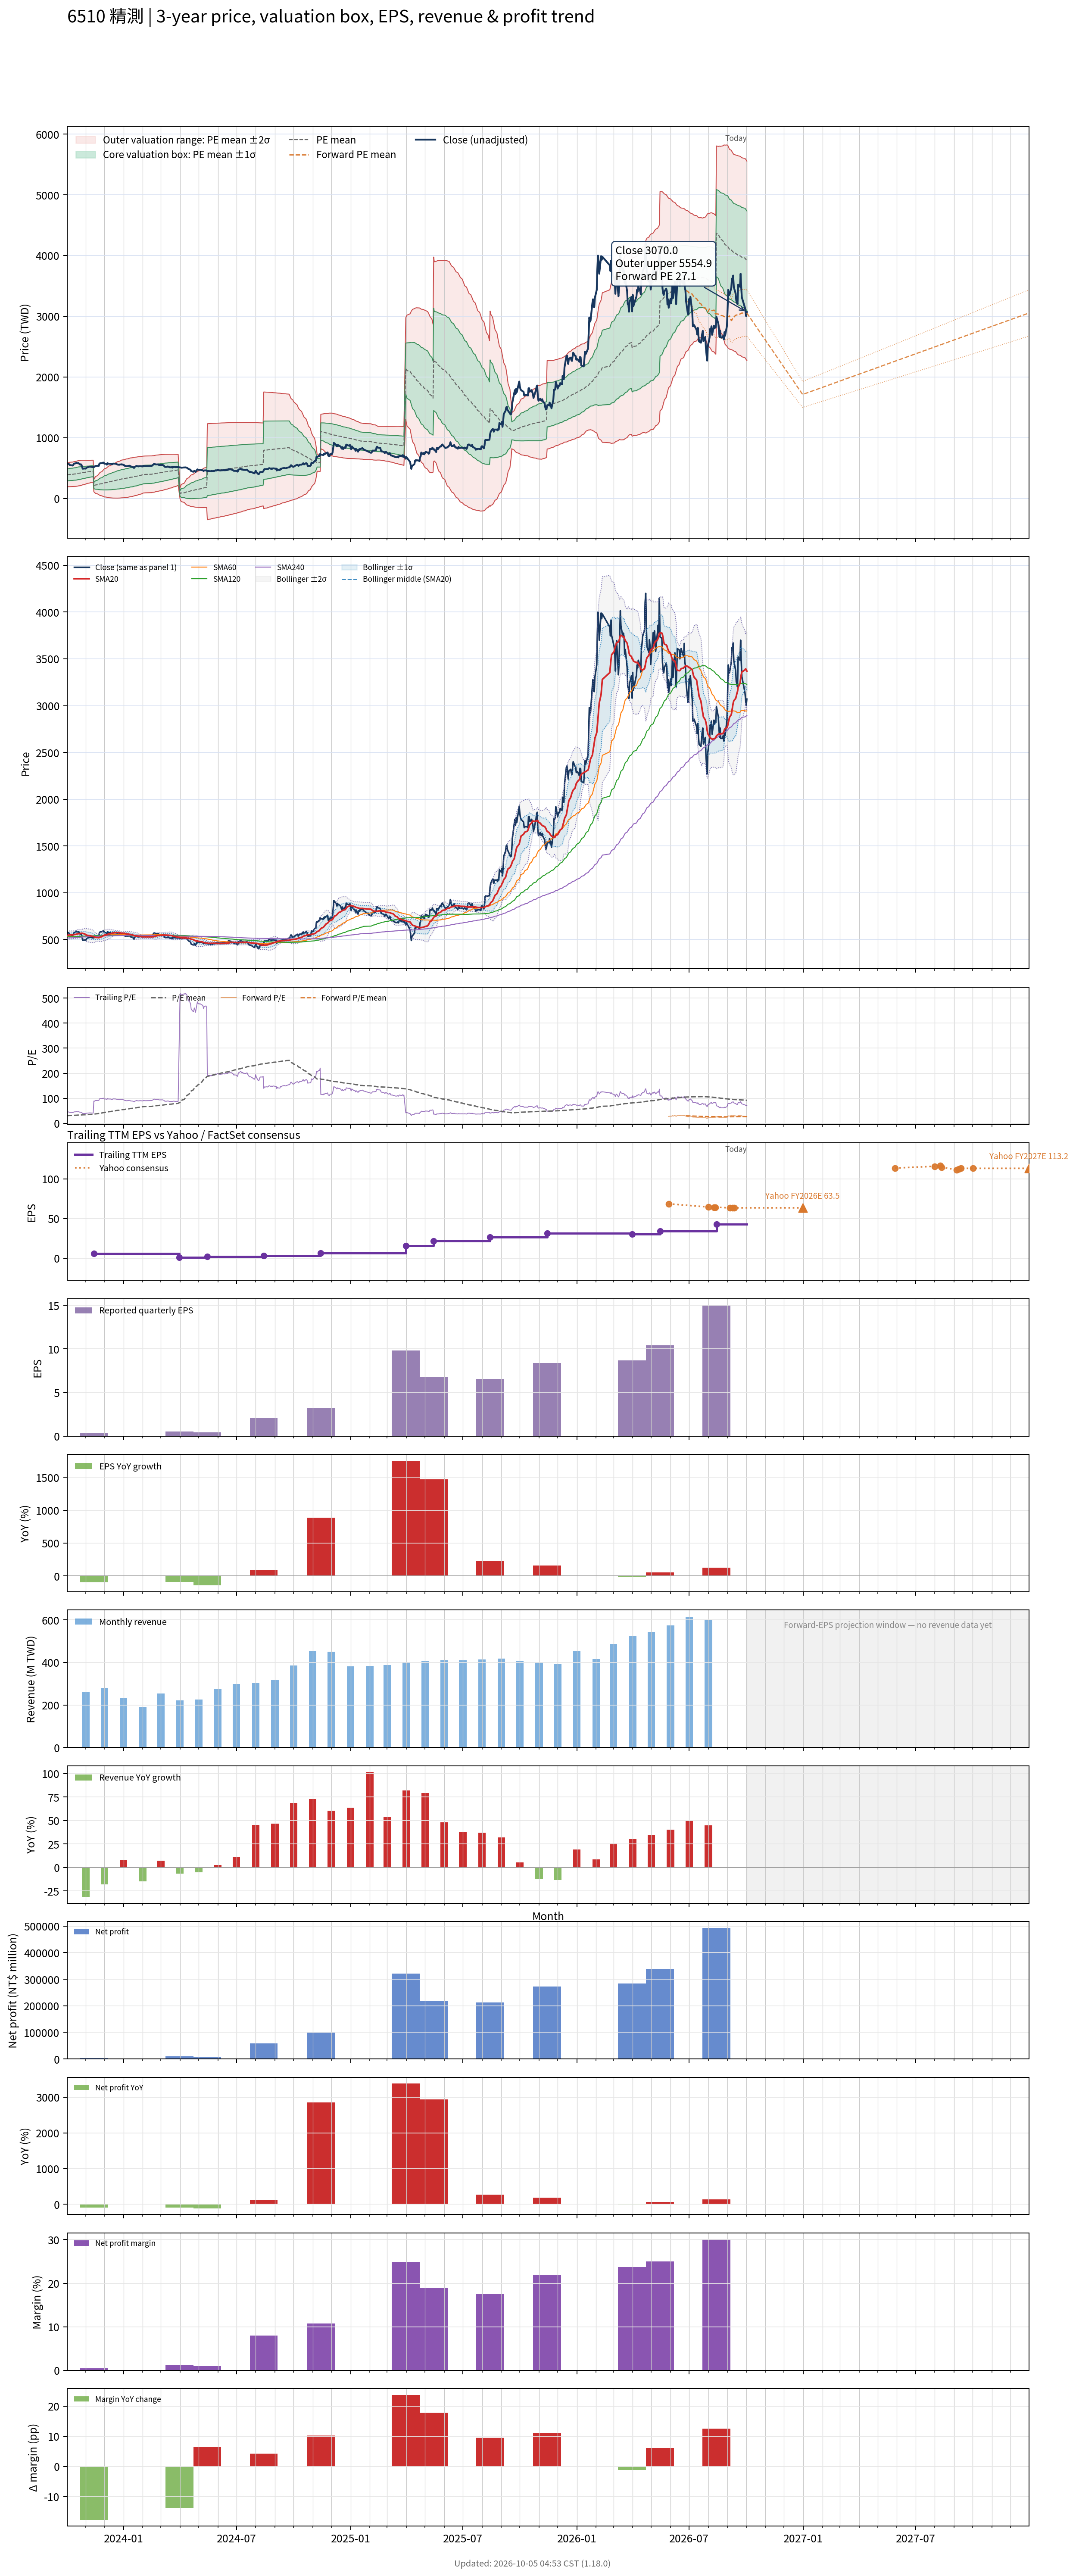

The table this chart was drawn from, first rows:
# chart-version: skill-stock-dynamic-val…
date, close, available_date, period_end, eps, ttm_eps, pe, pe_mean, pe_std, price_m2, price_m1, price_mean, price_p1, price_p2, as_of_date, forward_eps, forward_pe, forward_pe_mean, forward_pe_std, forward_price_m2, forward_price_m1, forward_price_mean, forward_price_p1, forward_price_p2
2023-10-02, 581, 2023-08-14, 2023-06-30, 1.07, 12.55, 46.29, 30.91, 7.681, 195.1, 291.5, 387.9, 484.3, 580.7, , , , , , , , , , 
2023-10-03, 573, 2023-08-14, 2023-06-30, 1.07, 12.55, 45.66, 31.08, 7.777, 194.9, 292.5, 390.1, 487.7, 585.3, , , , , , , , , , 
2023-10-04, 573, 2023-08-14, 2023-06-30, 1.07, 12.55, 45.66, 31.26, 7.868, 194.8, 293.5, 392.3, 491, 589.7, , , , , , , , , , 
2023-10-05, 566, 2023-08-14, 2023-06-30, 1.07, 12.55, 45.1, 31.43, 7.941, 195.2, 294.8, 394.5, 494.1, 593.8, , , , , , , , , , 
2023-10-06, 552, 2023-08-14, 2023-06-30, 1.07, 12.55, 43.98, 31.6, 7.993, 195.9, 296.2, 396.6, 496.9, 597.2, , , , , , , , , , 
2023-10-11, 543, 2023-08-14, 2023-06-30, 1.07, 12.55, 43.27, 31.76, 8.035, 196.8, 297.7, 398.5, 499.4, 600.2, , , , , , , , , , 
2023-10-12, 556, 2023-08-14, 2023-06-30, 1.07, 12.55, 44.3, 31.93, 8.082, 197.8, 299.3, 400.7, 502.1, 603.5, , , , , , , , , , 
2023-10-13, 574, 2023-08-14, 2023-06-30, 1.07, 12.55, 45.74, 32.12, 8.137, 198.8, 300.9, 403.1, 505.2, 607.3, , , , , , , , , , 
2023-10-16, 580, 2023-08-14, 2023-06-30, 1.07, 12.55, 46.22, 32.32, 8.185, 200.1, 302.9, 405.6, 508.3, 611, , , , , , , , , , 
2023-10-17, 588, 2023-08-14, 2023-06-30, 1.07, 12.55, 46.85, 32.53, 8.235, 201.5, 304.8, 408.2, 511.5, 614.9, , , , , , , , , , 
2023-10-18, 580, 2023-08-14, 2023-06-30, 1.07, 12.55, 46.22, 32.74, 8.259, 203.5, 307.2, 410.8, 514.5, 618.1, , , , , , , , , , 
2023-10-19, 581, 2023-08-14, 2023-06-30, 1.07, 12.55, 46.29, 32.95, 8.271, 206, 309.8, 413.6, 517.4, 621.2, , , , , , , , , , 
2023-10-20, 585, 2023-08-14, 2023-06-30, 1.07, 12.55, 46.61, 33.17, 8.283, 208.4, 312.3, 416.3, 520.3, 624.2, , , , , , , , , , 
2023-10-23, 557, 2023-08-14, 2023-06-30, 1.07, 12.55, 44.38, 33.38, 8.252, 211.8, 315.3, 418.9, 522.4, 626, , , , , , , , , , 
2023-10-24, 564, 2023-08-14, 2023-06-30, 1.07, 12.55, 44.94, 33.58, 8.233, 214.8, 318.1, 421.4, 524.8, 628.1, , , , , , , , , , 
2023-10-25, 557, 2023-08-14, 2023-06-30, 1.07, 12.55, 44.38, 33.78, 8.201, 218.1, 321, 424, 526.9, 629.8, , , , , , , , , , 
2023-10-26, 524, 2023-08-14, 2023-06-30, 1.07, 12.55, 41.75, 33.96, 8.137, 222, 324.1, 426.2, 528.3, 630.4, , , , , , , , , , 
2023-10-27, 491, 2023-08-14, 2023-06-30, 1.07, 12.55, 39.12, 34.12, 8.054, 226, 327.1, 428.2, 529.2, 630.3, , , , , , , , , , 
2023-10-30, 494, 2023-08-14, 2023-06-30, 1.07, 12.55, 39.36, 34.28, 7.964, 230.3, 330.2, 430.2, 530.1, 630.1, , , , , , , , , , 
2023-10-31, 496, 2023-08-14, 2023-06-30, 1.07, 12.55, 39.52, 34.43, 7.877, 234.4, 333.3, 432.2, 531, 629.9, , , , , , , , , , 
2023-11-01, 491.5, 2023-08-14, 2023-06-30, 1.07, 12.55, 39.16, 34.59, 7.781, 238.8, 336.5, 434.1, 531.8, 629.4, , , , , , , , , , 
2023-11-02, 505, 2023-08-14, 2023-06-30, 1.07, 12.55, 40.24, 34.76, 7.68, 243.5, 339.9, 436.2, 532.6, 629, , , , , , , , , , 
2023-11-03, 511, 2023-08-14, 2023-06-30, 1.07, 12.55, 40.72, 34.93, 7.576, 248.3, 343.3, 438.4, 533.5, 628.6, , , , , , , , , , 
2023-11-06, 522, 2023-08-14, 2023-06-30, 1.07, 12.55, 41.59, 35.11, 7.476, 253, 346.8, 440.7, 534.5, 628.3, , , , , , , , , , 
2023-11-07, 524, 2023-08-14, 2023-06-30, 1.07, 12.55, 41.75, 35.26, 7.431, 256, 349.3, 442.5, 535.8, 629, , , , , , , , , , 
2023-11-08, 523, 2023-08-14, 2023-06-30, 1.07, 12.55, 41.67, 35.4, 7.388, 258.9, 351.6, 444.3, 537, 629.8, , , , , , , , , , 
2023-11-09, 523, 2023-08-14, 2023-06-30, 1.07, 12.55, 41.67, 35.54, 7.346, 261.7, 353.9, 446.1, 538.3, 630.4, , , , , , , , , , 
2023-11-10, 521, 2023-08-14, 2023-06-30, 1.07, 12.55, 41.51, 35.68, 7.296, 264.7, 356.3, 447.8, 539.4, 631, , , , , , , , , , 
2023-11-13, 516, 2023-08-14, 2023-06-30, 1.07, 12.55, 41.12, 35.82, 7.242, 267.8, 358.7, 449.5, 540.4, 631.3, , , , , , , , , , 
2023-11-14, 525, 2023-11-14, 2023-09-30, 0.33, 5.89, 89.13, 36.35, 8.665, 112, 163.1, 214.1, 265.2, 316.2, , , , , , , , , , 
2023-11-15, 520, 2023-11-14, 2023-09-30, 0.33, 5.89, 88.29, 36.88, 9.818, 101.6, 159.4, 217.2, 275.1, 332.9, , , , , , , , , , 
2023-11-16, 533, 2023-11-14, 2023-09-30, 0.33, 5.89, 90.49, 37.43, 10.91, 91.93, 156.2, 220.5, 284.7, 349, , , , , , , , , , 
2023-11-17, 536, 2023-11-14, 2023-09-30, 0.33, 5.89, 91, 37.98, 11.89, 83.6, 153.7, 223.7, 293.8, 363.8, , , , , , , , , , 
2023-11-20, 538, 2023-11-14, 2023-09-30, 0.33, 5.89, 91.34, 38.53, 12.8, 76.15, 151.5, 226.9, 302.3, 377.7, , , , , , , , , , 
2023-11-21, 539, 2023-11-14, 2023-09-30, 0.33, 5.89, 91.51, 39.07, 13.63, 69.55, 149.8, 230.1, 310.4, 390.7, , , , , , , , , , 
2023-11-22, 538, 2023-11-14, 2023-09-30, 0.33, 5.89, 91.34, 39.61, 14.39, 63.77, 148.5, 233.3, 318.1, 402.9, , , , , , , , , , 
2023-11-23, 573, 2023-11-14, 2023-09-30, 0.33, 5.89, 97.28, 40.21, 15.27, 56.93, 146.9, 236.8, 326.8, 416.7, , , , , , , , , , 
2023-11-24, 580, 2023-11-14, 2023-09-30, 0.33, 5.89, 98.47, 40.81, 16.11, 50.59, 145.5, 240.4, 335.3, 430.2, , , , , , , , , , 
2023-11-27, 583, 2023-11-14, 2023-09-30, 0.33, 5.89, 98.98, 41.42, 16.91, 44.82, 144.4, 244, 343.5, 443.1, , , , , , , , , , 
2023-11-28, 586, 2023-11-14, 2023-09-30, 0.33, 5.89, 99.49, 42.03, 17.66, 39.53, 143.5, 247.6, 351.6, 455.6, , , , , , , , , , 
2023-11-29, 592, 2023-11-14, 2023-09-30, 0.33, 5.89, 100.5, 42.65, 18.39, 34.53, 142.9, 251.2, 359.5, 467.8, , , , , , , , , , 
2023-11-30, 589, 2023-11-14, 2023-09-30, 0.33, 5.89, 100, 43.24, 19.07, 30, 142.3, 254.7, 367, 479.4, , , , , , , , , , 
2023-12-01, 573, 2023-11-14, 2023-09-30, 0.33, 5.89, 97.28, 43.82, 19.65, 26.7, 142.4, 258.1, 373.8, 489.5, , , , , , , , , , 
2023-12-04, 572, 2023-11-14, 2023-09-30, 0.33, 5.89, 97.11, 44.38, 20.2, 23.5, 142.5, 261.4, 380.4, 499.3, , , , , , , , , , 
2023-12-05, 557, 2023-11-14, 2023-09-30, 0.33, 5.89, 94.57, 44.91, 20.67, 21.02, 142.8, 264.5, 386.3, 508, , , , , , , , , , 
2023-12-06, 583, 2023-11-14, 2023-09-30, 0.33, 5.89, 98.98, 45.48, 21.21, 18, 142.9, 267.9, 392.8, 517.7, , , , , , , , , , 
2023-12-07, 575, 2023-11-14, 2023-09-30, 0.33, 5.89, 97.62, 46.03, 21.7, 15.56, 143.3, 271.1, 398.9, 526.7, , , , , , , , , , 
2023-12-08, 572, 2023-11-14, 2023-09-30, 0.33, 5.89, 97.11, 46.59, 22.14, 13.53, 144, 274.4, 404.8, 535.3, , , , , , , , , , 
2023-12-11, 572, 2023-11-14, 2023-09-30, 0.33, 5.89, 97.11, 47.14, 22.57, 11.8, 144.7, 277.7, 410.6, 543.5, , , , , , , , , , 
2023-12-12, 567, 2023-11-14, 2023-09-30, 0.33, 5.89, 96.26, 47.69, 22.95, 10.51, 145.7, 280.9, 416.1, 551.3, , , , , , , , , , 
2023-12-13, 563, 2023-11-14, 2023-09-30, 0.33, 5.89, 95.59, 48.24, 23.31, 9.561, 146.8, 284.1, 421.4, 558.7, , , , , , , , , , 
2023-12-14, 565, 2023-11-14, 2023-09-30, 0.33, 5.89, 95.93, 48.79, 23.65, 8.833, 148.1, 287.4, 426.7, 565.9, , , , , , , , , , 
2023-12-15, 575, 2023-11-14, 2023-09-30, 0.33, 5.89, 97.62, 49.36, 23.99, 8.058, 149.4, 290.7, 432, 573.4, , , , , , , , , , 
2023-12-18, 574, 2023-11-14, 2023-09-30, 0.33, 5.89, 97.45, 49.92, 24.32, 7.508, 150.8, 294, 437.3, 580.6, , , , , , , , , , 
2023-12-19, 573, 2023-11-14, 2023-09-30, 0.33, 5.89, 97.28, 50.48, 24.64, 7.133, 152.2, 297.3, 442.4, 587.5, , , , , , , , , , 
2023-12-20, 569, 2023-11-14, 2023-09-30, 0.33, 5.89, 96.6, 51.03, 24.92, 7.029, 153.8, 300.6, 447.4, 594.2, , , , , , , , , , 
2023-12-21, 566, 2023-11-14, 2023-09-30, 0.33, 5.89, 96.1, 51.58, 25.19, 7.123, 155.5, 303.8, 452.1, 600.5, , , , , , , , , , 
2023-12-22, 559, 2023-11-14, 2023-09-30, 0.33, 5.89, 94.91, 52.11, 25.42, 7.456, 157.2, 306.9, 456.7, 606.4, , , , , , , , , , 
2023-12-25, 555, 2023-11-14, 2023-09-30, 0.33, 5.89, 94.23, 52.63, 25.64, 8, 159, 310, 461, 612, , , , , , , , , , 
... 670 more rows
